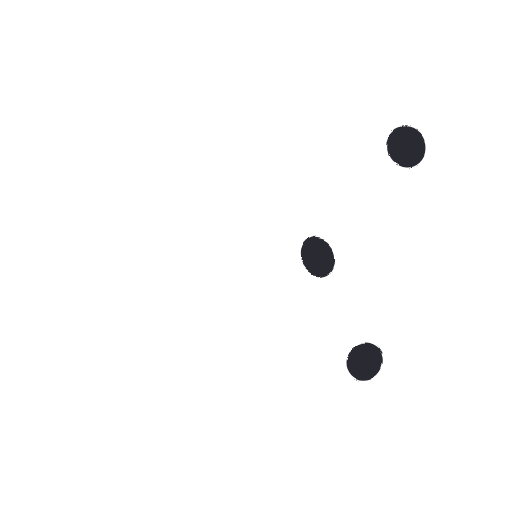
t = 0.00 s
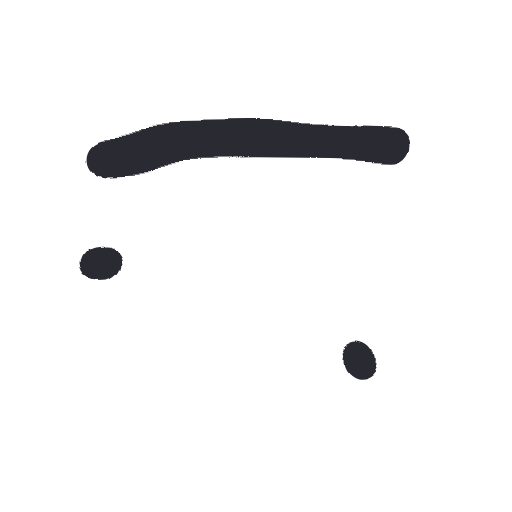
t = 0.17 s
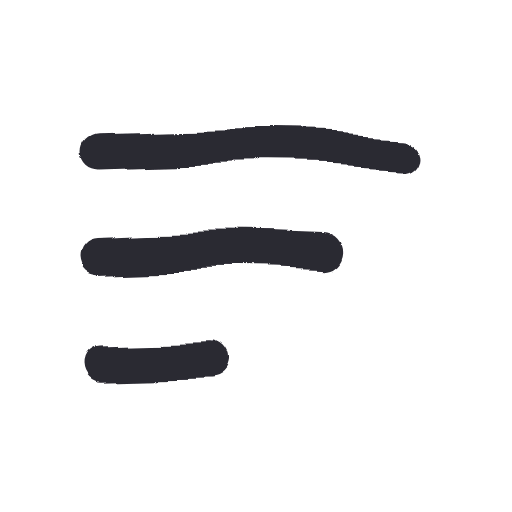
t = 0.34 s
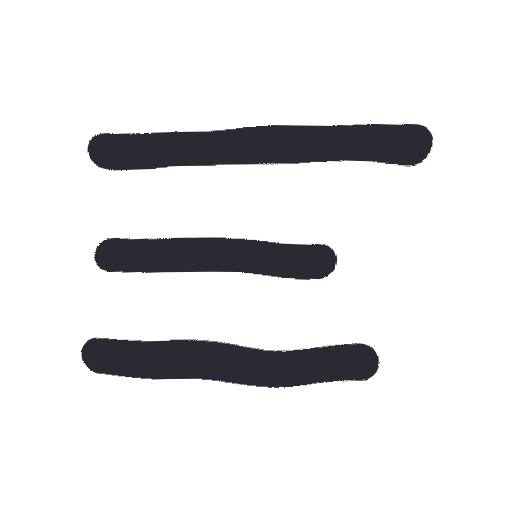
t = 0.52 s
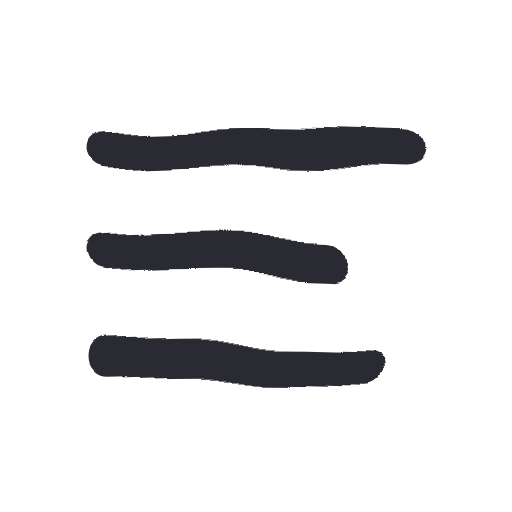
t = 0.69 s
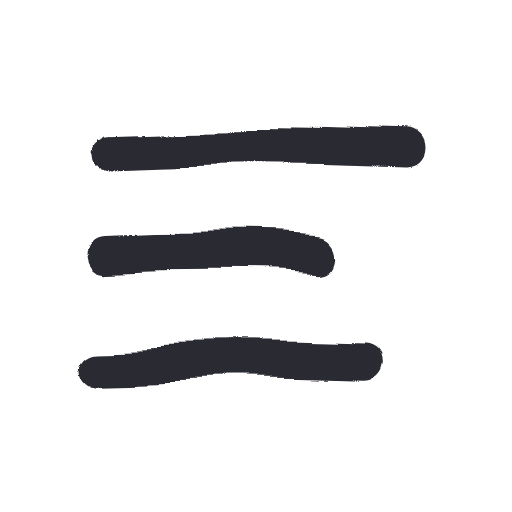
t = 0.86 s

The animated SVG that drew these frames (rendered in a browser with its animation timeline set to each time). Animation: 1 SMIL element (animate=1), 1 CSS @keyframes rule; one cycle of 0.86 s, repeats indefinitely.

<svg xmlns="http://www.w3.org/2000/svg" width="96" height="96" viewBox="0 0 48 48">
  <style>
    path {
      fill: none; stroke: #2b2a33; stroke-width: 3.4;
      stroke-linecap: round; stroke-linejoin: round;
      animation-name: draw;
      animation-timing-function: cubic-bezier(.65,.05,.36,1);
      animation-fill-mode: backwards;
    }
    /* drawn is the resting state; the animation hides the ink and puts it
       back, so a still render shows the finished icon, not nothing */
    @keyframes draw {
      from { stroke-dasharray: 1; stroke-dashoffset: 1 }
      to { stroke-dasharray: 1; stroke-dashoffset: 0 }
    }
    @media (prefers-reduced-motion: reduce) { path { animation: none } }
  </style>
  <filter id="boil" x="-30%" y="-30%" width="160%" height="160%">
    <feTurbulence type="fractalNoise" baseFrequency="0.055" numOctaves="2" seed="1" result="noise">
      <animate attributeName="seed" values="1;2;3;4;5;6" dur="0.86s" repeatCount="indefinite" calcMode="discrete"/>
    </feTurbulence>
    <feDisplacementMap in="SourceGraphic" in2="noise" scale="4" xChannelSelector="R" yChannelSelector="G"/>
  </filter>
  <g filter="url(#boil)">
    <rect width="48" height="48" fill="none"/>
    <path pathLength="1" style="animation-duration:0.22s;animation-delay:0.00s" d="M 10 14 C 19.3 13.6, 28.7 13.6, 38 14"/>
    <path pathLength="1" style="animation-duration:0.15s;animation-delay:0.15s" d="M 10 24 C 16.6 23.7, 23.4 23.7, 30 24"/>
    <path pathLength="1" style="animation-duration:0.18s;animation-delay:0.26s" d="M 10 34 C 18 33.7, 26 33.7, 34 34"/>
  </g>
</svg>
